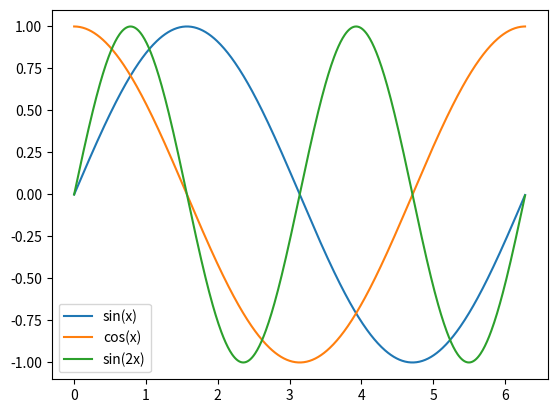

This chart was generated by the following Python code:
# importing package
import matplotlib.pyplot as plt
import numpy as np

# create a main function


def main():
    # define an interval
    a = 0
    b = 2*np.pi
    # define a tab
    tab = 0.01
    # create an empty list
    ox = []
    oy_sin_x = []
    oy_cos_x = []
    oy_sin_2x = []
    # create a loop
    x = a
    while x <= b:
        ox.append(x)
        oy_sin_x.append(np.sin(x))
        oy_cos_x.append(np.cos(x))
        oy_sin_2x.append(np.sin(2 * x))
        x += tab

    # show graphs
    plt.plot(ox, oy_sin_x, label='sin(x)')
    plt.plot(ox, oy_cos_x, label='cos(x)')
    plt.plot(ox, oy_sin_2x, label='sin(2x)')
    plt.legend()
    plt.show()


main()
